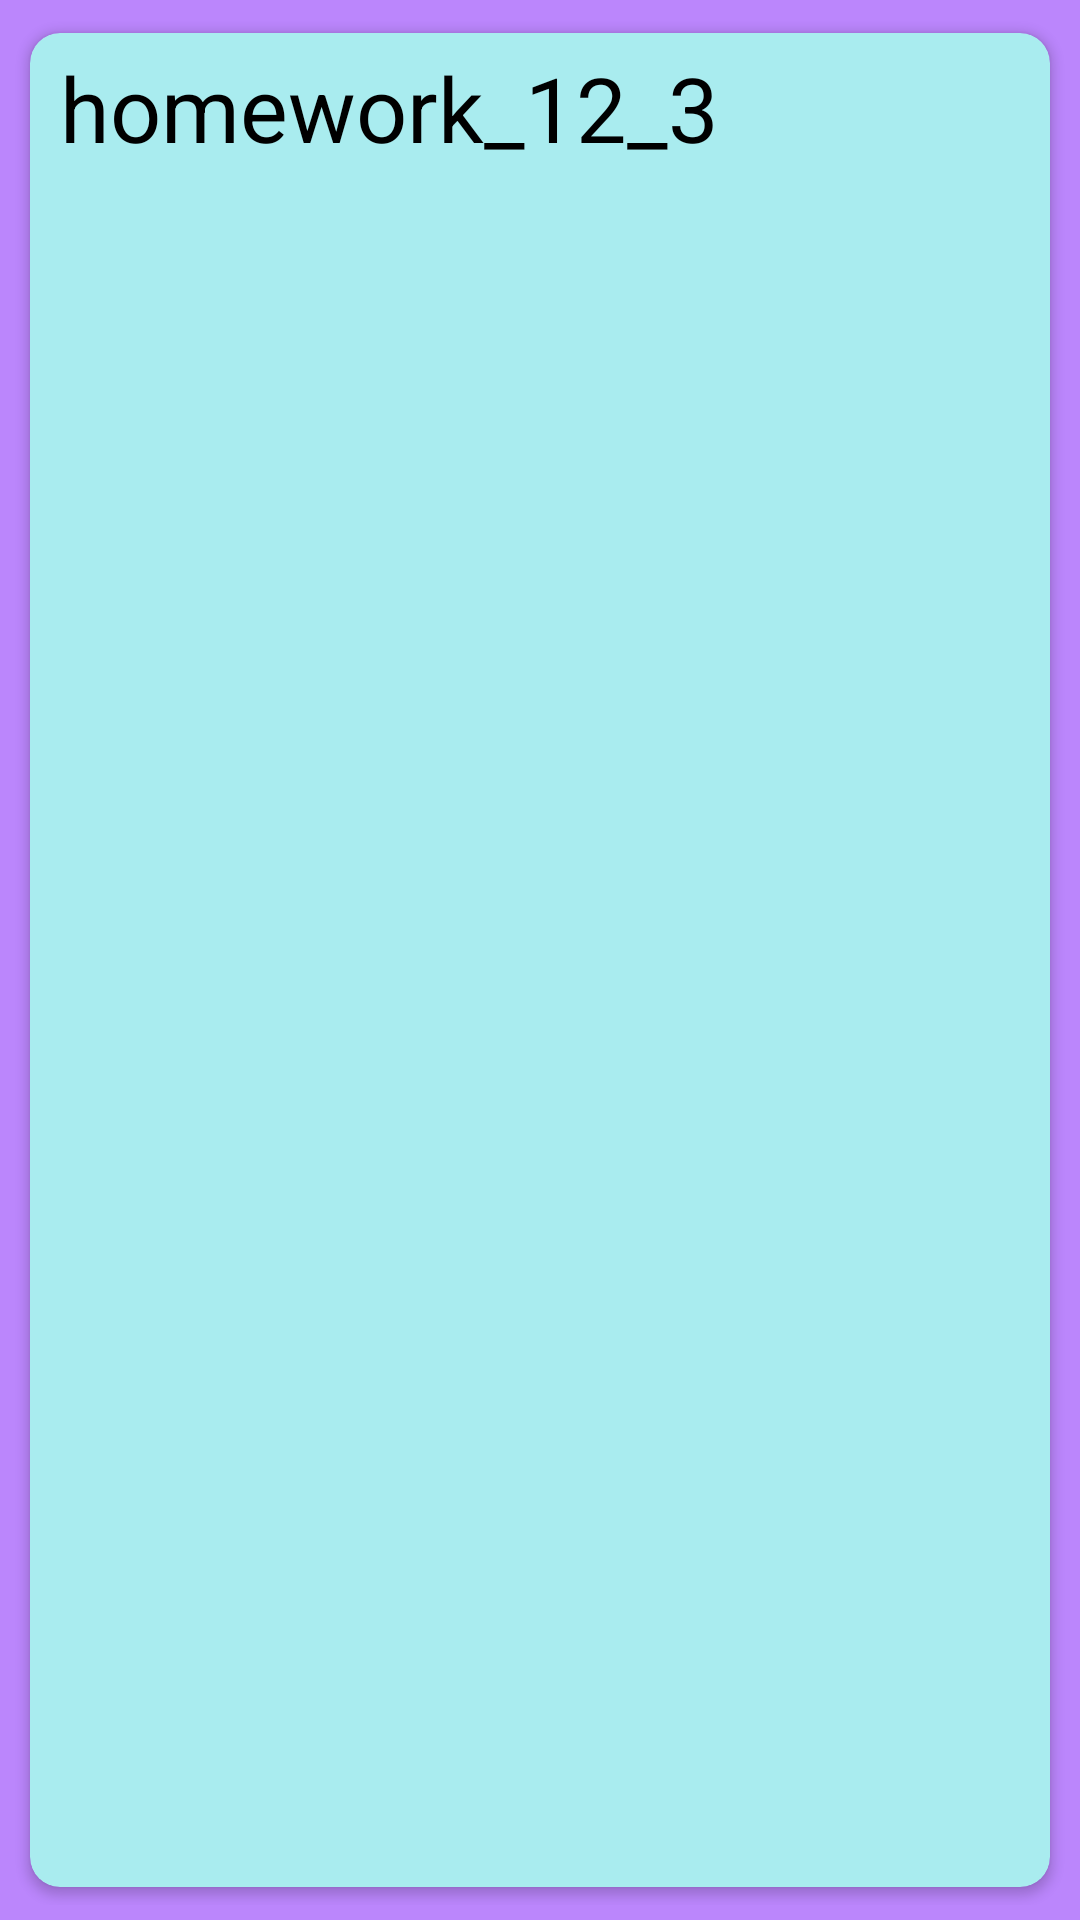

This screen was rendered from an Android layout file. Write that file and the resources it references.
<!-- AndroidManifest.xml: application theme Theme.Homework_12_3 -->
<!-- res/layout/my_todo_items.xml -->
<?xml version="1.0" encoding="utf-8"?>
<LinearLayout xmlns:android="http://schemas.android.com/apk/res/android"
    android:layout_width="match_parent"
    xmlns:app="http://schemas.android.com/apk/res-auto"
    android:padding="5dp"
    android:orientation="horizontal"
    android:background="@color/purple_200"
    android:gravity="center"
    android:layout_height="match_parent">

    <androidx.cardview.widget.CardView
        android:layout_width="match_parent"
        android:layout_height="match_parent"
        android:backgroundTint="#A9ECEF"
        app:cardCornerRadius="10dp"
        app:cardUseCompatPadding="true">


        <TextView
            android:id="@+id/tv_name"
            android:layout_width="wrap_content"
            android:layout_height="50dp"
            android:layout_marginLeft="10dp"
            android:textColor="@color/black"
            android:gravity="center_vertical"
            android:textSize="30sp"
            android:text="@string/app_name"/>

    </androidx.cardview.widget.CardView>

</LinearLayout>
<!-- resources referenced by this layout -->
<resources>
  <string name="app_name">homework_12_3</string>
  <style name="Theme.Homework_12_3" parent="Theme.MaterialComponents.DayNight.DarkActionBar">
          
          <item name="colorPrimary">@color/purple_500</item>
          <item name="colorPrimaryVariant">@color/purple_700</item>
          <item name="colorOnPrimary">@color/white</item>
          
          <item name="colorSecondary">@color/teal_200</item>
          <item name="colorSecondaryVariant">@color/teal_700</item>
          <item name="colorOnSecondary">@color/black</item>
          
          <item name="android:statusBarColor">?attr/colorPrimaryVariant</item>
          
      </style>
  <!-- not gathered from this repository: default colours our renderer supplied (Android Studio template values) -->
  <color name="purple_200">#FFBB86FC</color>
  <color name="purple_500">#FF6200EE</color>
  <color name="purple_700">#FF3700B3</color>
  <color name="teal_200">#FF03DAC5</color>
  <color name="teal_700">#FF018786</color>
  <color name="black">#FF000000</color>
  <color name="white">#FFFFFFFF</color>
</resources>
